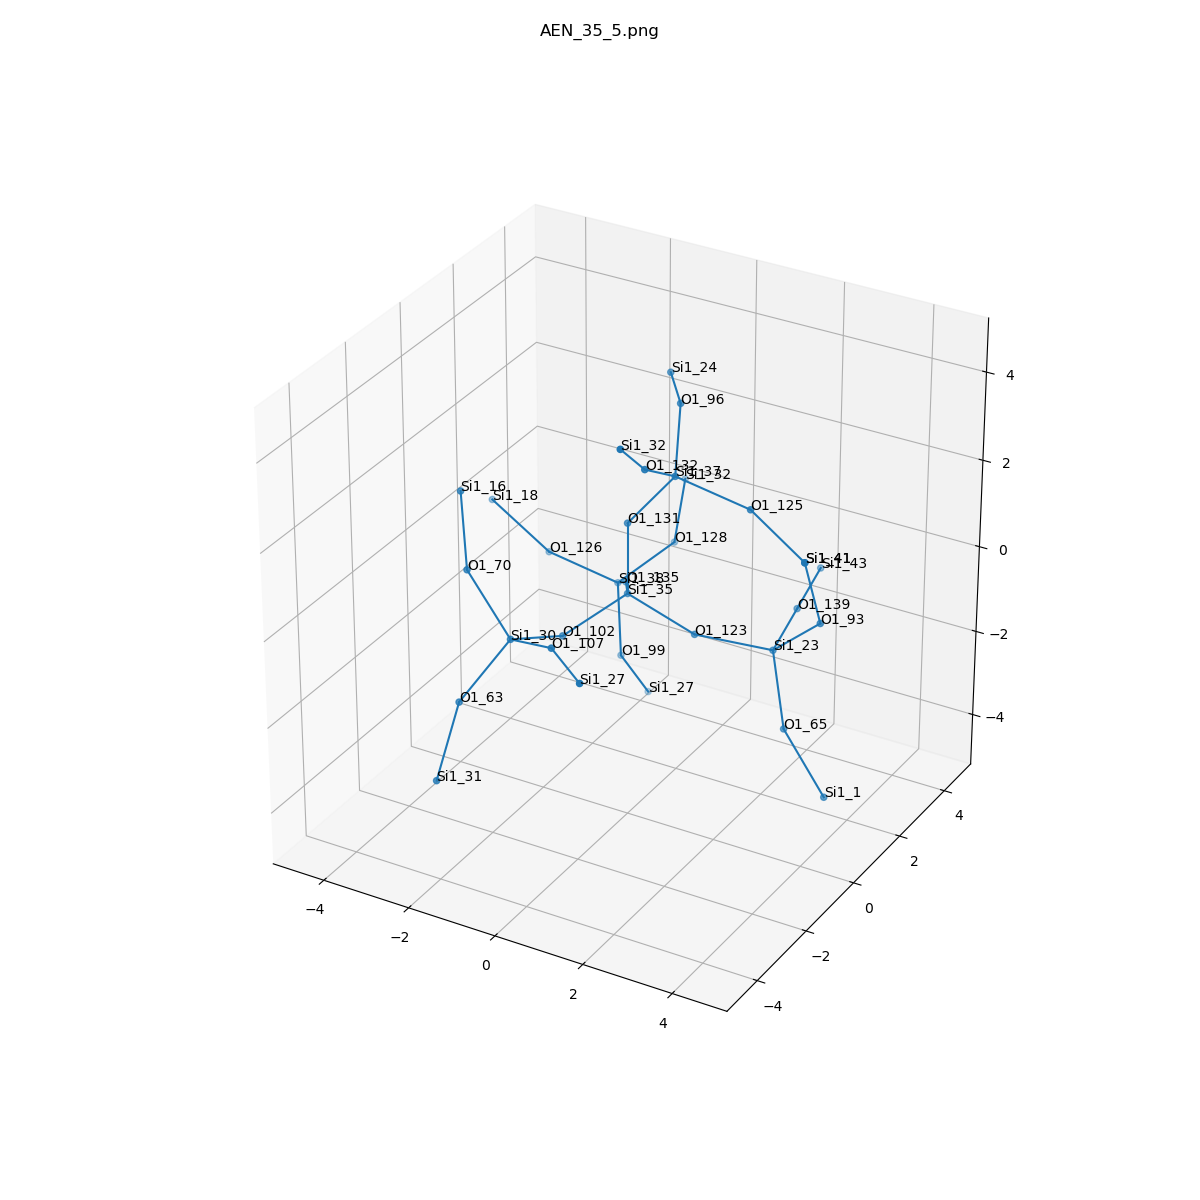

The data file committed next to this chart (first rows):
, neighbor_num, isite, atom, x, y, z, front_index
0, 0, 35, Si1, 0.0, 0.0, 0.0, 
1, 1, 123, O1, 1.533, -6.556623455101438e-50, -0.4984, 0.0
2, 1, 102, O1, -0.6915, -1.373, -0.4877, 0.0
3, 1, 135, O1, -0.7777, 1.279, -0.5892, 0.0
4, 1, 131, O1, 5.551115123125783e-17, 1.913451836030846e-49, 1.614, 0.0
5, 2, 23, Si1, 2.863, 0.8149, -0.8911, 1.0
6, 2, 30, Si1, -0.9996, -2.845, 0.09244, 2.0
7, 2, 38, Si1, -1.61, 2.39, -1.402, 3.0
8, 2, 37, Si1, 0.9936, 0.142, 2.877, 4.0
9, 3, 139, O1, 2.559, 2.387, -0.8082, 5.0
10, 3, 93, O1, 4.032, 0.5763, 0.1925, 5.0
11, 3, 65, O1, 3.357, 0.3946, -2.359, 5.0
12, 3, 70, O1, -2.048, -2.725, 1.31, 6.0
13, 3, 63, O1, -1.642, -3.753, -1.069, 6.0
14, 3, 107, O1, 0.3448, -3.535, 0.6433, 6.0
15, 3, 99, O1, -1.428, 2.2, -2.993, 7.0
16, 3, 128, O1, -1.124, 3.883, -1.03, 7.0
17, 3, 126, O1, -3.18, 2.276, -1.055, 7.0
18, 3, 125, O1, 2.446, 0.5688, 2.323, 8.0
19, 3, 96, O1, 0.4344, 1.336, 3.805, 8.0
20, 3, 132, O1, 1.095, -1.234, 3.705, 8.0
21, 4, 43, Si1, 2.255, 3.96, -0.7253, 9.0
22, 4, 41, Si1, 3.885, 0.1497, 1.74, 10.0
23, 4, 1, Si1, 4.543, -0.09279, -3.335, 11.0
24, 4, 16, Si1, -2.715, -1.844, 2.474, 12.0
25, 4, 31, Si1, -1.603, -4.697, -2.37, 13.0
26, 4, 27, Si1, 1.58, -4.56, 0.7494, 14.0
27, 4, 27, Si1, -1.302, 3.115, -4.315, 15.0
28, 4, 32, Si1, -1.631, 5.234, -0.308, 16.0
29, 4, 18, Si1, -4.346, 1.966, 0.009182, 17.0
30, 4, 41, Si1, 3.885, 0.1497, 1.74, 18.0
31, 4, 24, Si1, -0.5208, 2.628, 3.67, 19.0
32, 4, 32, Si1, 1.251, -2.441, 4.756, 20.0
